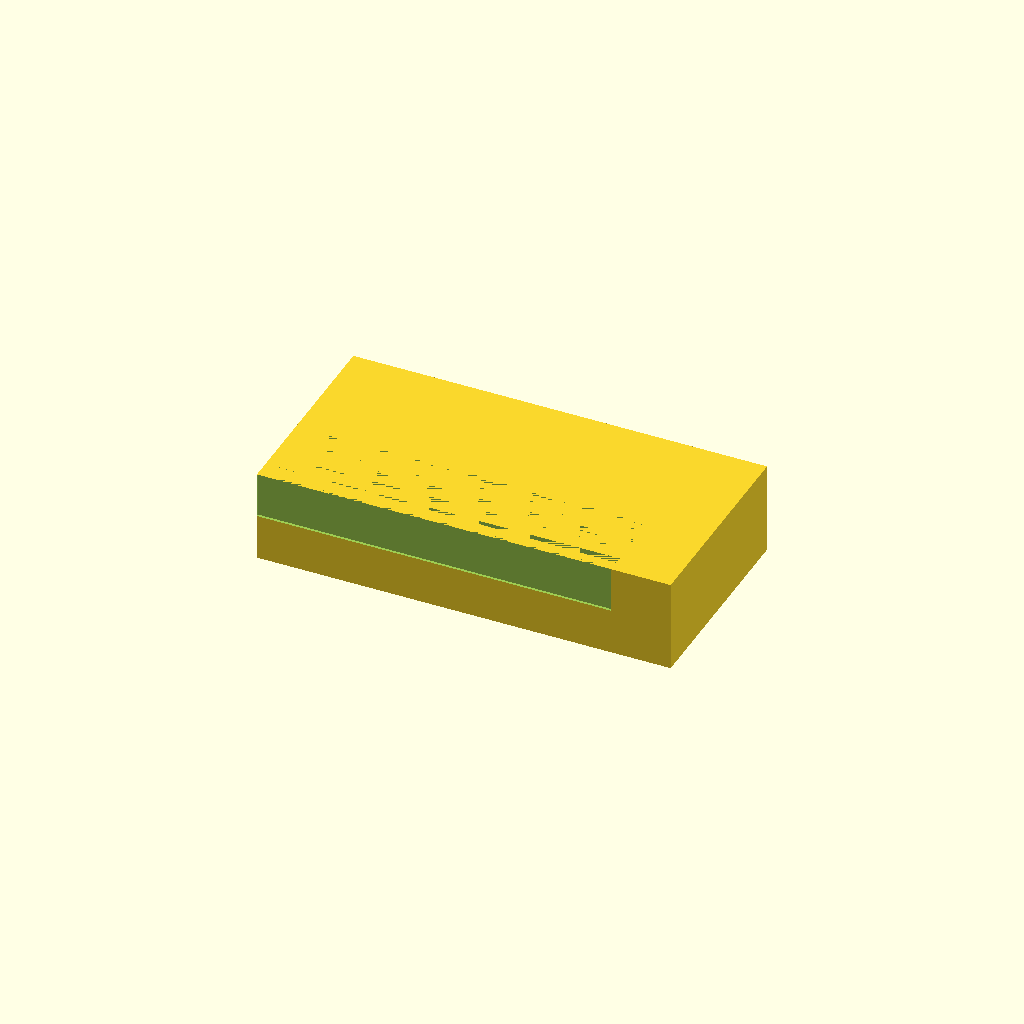
Cell 1 — every parameter at its default value.
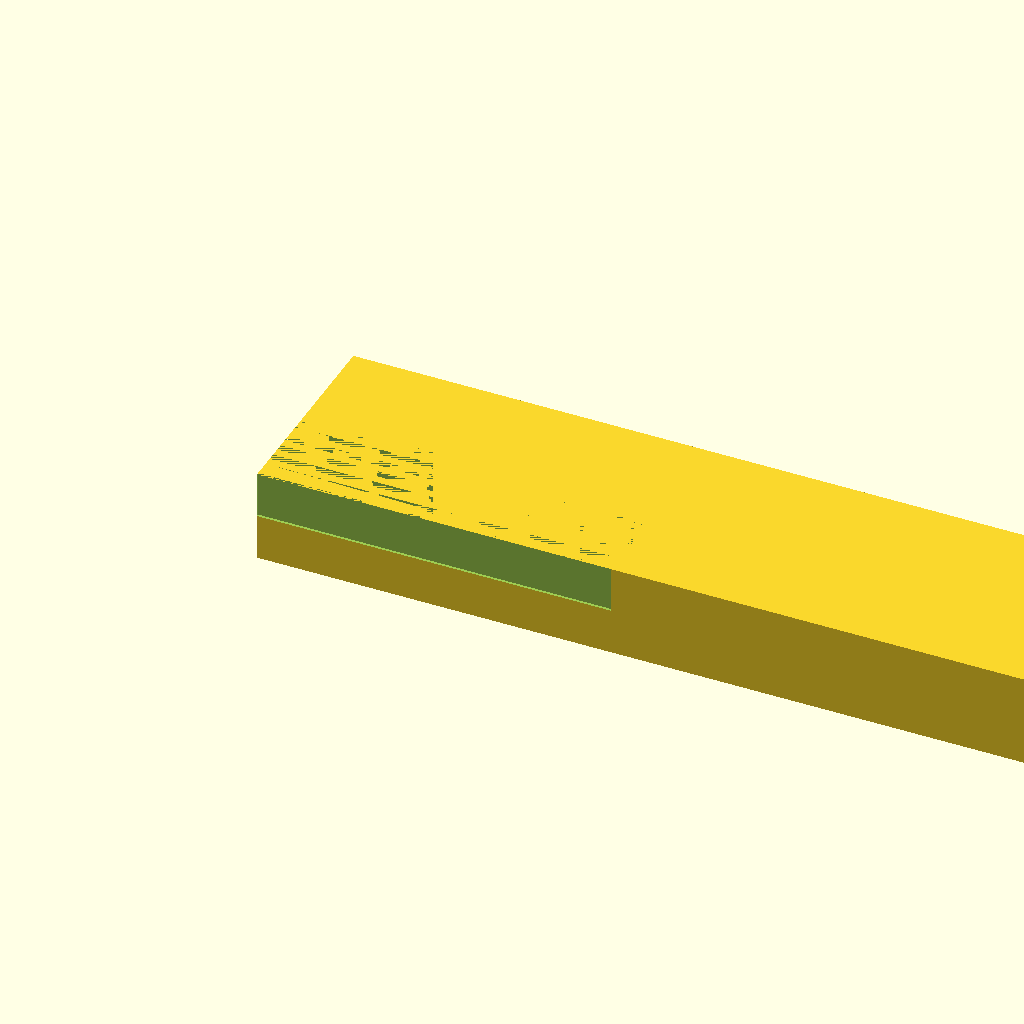
Cell 2: BLOCK_LENGTH_X = 180 (everything else at default).
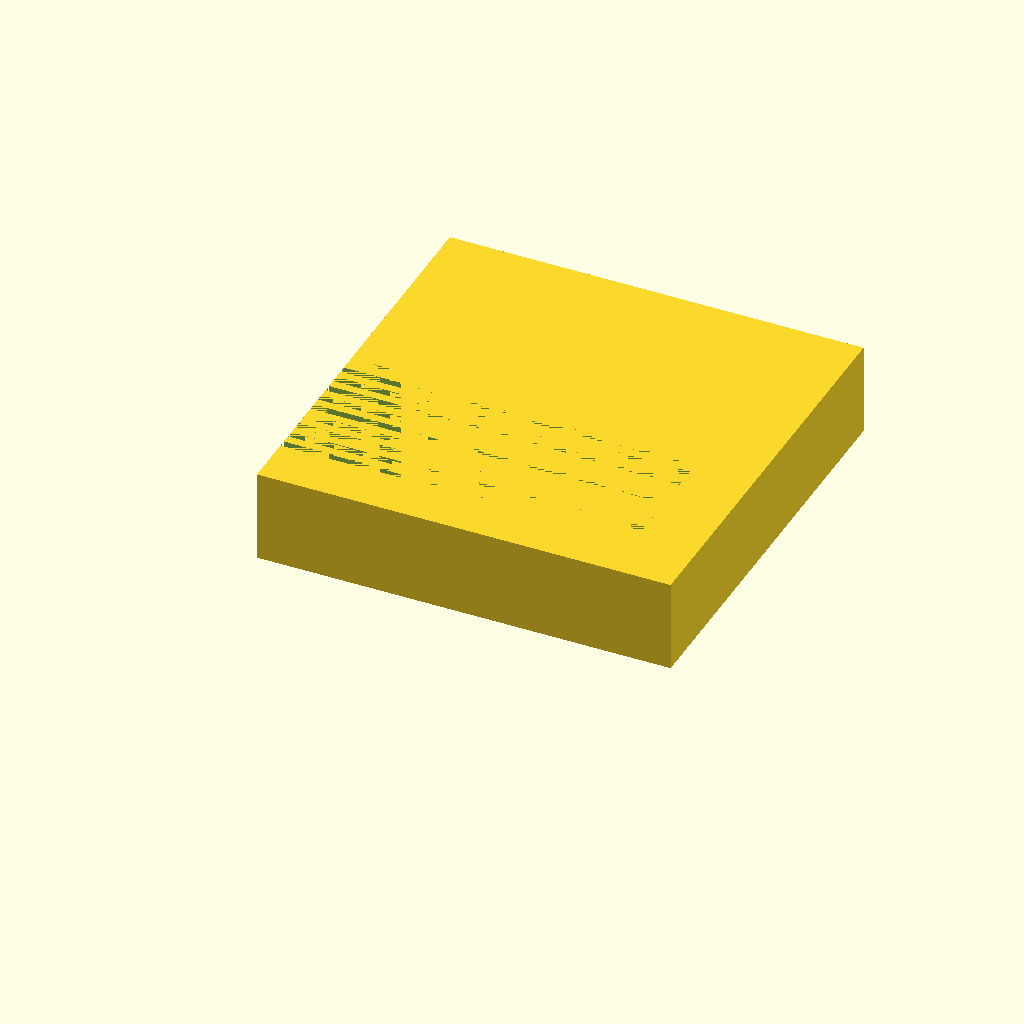
Cell 3 — BLOCK_WIDTH_Y set to 90, the other parameters unchanged.
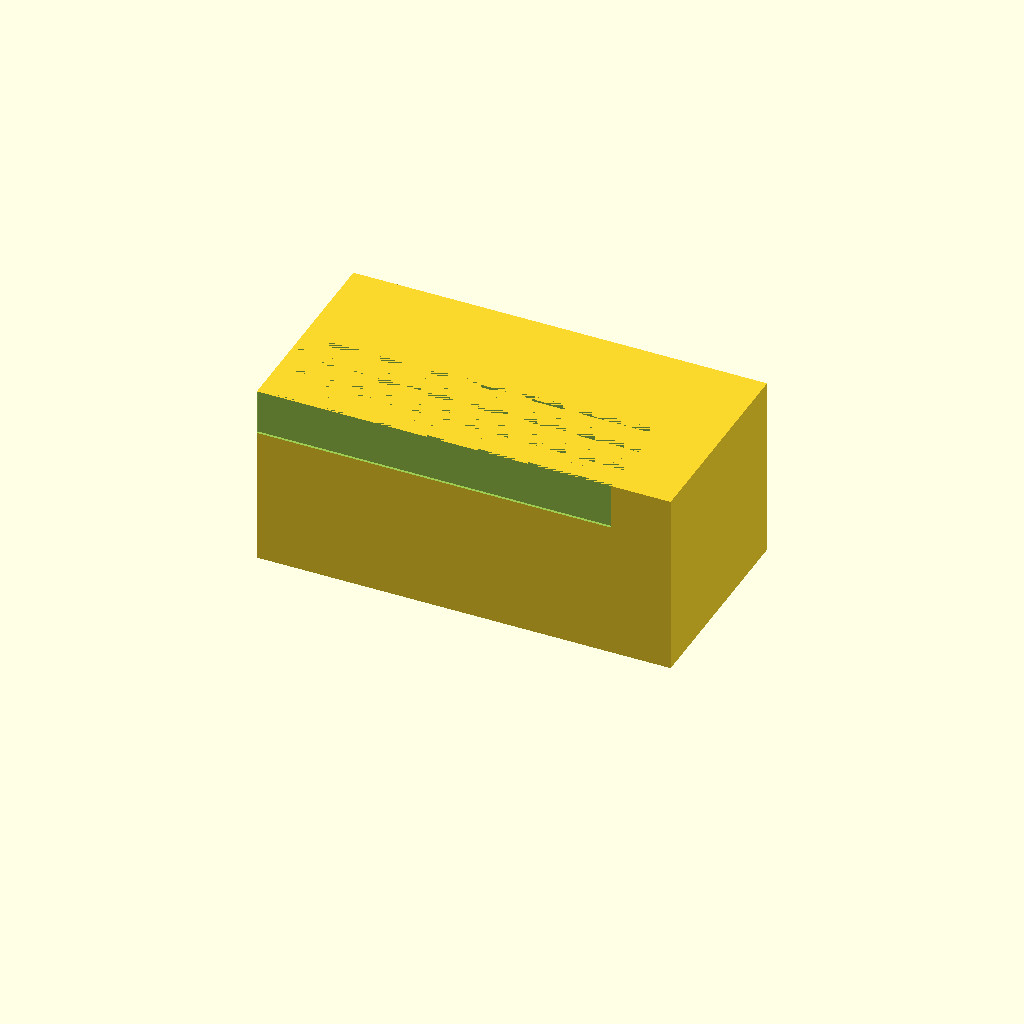
Cell 4: BLOCK_HEIGHT_Z = 40 (everything else at default).
All cells are drawn from one camera (rotation 55°, 0°, 25°, orthographic, colour scheme Cornfield), so only the parameter changes between them.
The OpenSCAD source (bench/results/main/code/qwen3.5_9b-q4_K_M/slide_drying_rack_s0_a2.scad):
// =============================================================================
// Drying Rack for Microscope Slides
// Designed to hold 10 microscope slides standing upright on their long edge.
// Base dimensions: 90mm (X) x 45mm (Y) x 20mm (Z).
// Slots run along X, centered in the block.
// =============================================================================

$fn = 64; // Ensure smooth curves for any rounded corners if modified later

// --- User Dimensions (Measured with calipers) ---
BLOCK_LENGTH_X   = 90;  // Total length of the base block
BLOCK_WIDTH_Y    = 45;  // Total width of the base block
BLOCK_HEIGHT_Z   = 20;  // Height of the base block

SLIDE_LONG       = 75;  // Long dimension of a microscope slide (X axis)
// Note: Slides stand on their long edge, so they occupy ~1mm in Z.

SLOT_LENGTH_X    = 77;  // Length of each slot along X
SLOT_WIDTH_Y     = 1.6; // Width of each slot across Y
SLOT_DEPTH_Z     = 10;  // Depth of the cut into the block (from top)

SPACING_CENTRE   = 3.5; // Centre-to-centre distance between slots in Y
NUM_SLOTS        = 10;  // Number of slides to hold

// --- Calculated Variables ---
// Calculate total width occupied by slots and gaps to ensure symmetry
TOTAL_SLOT_WIDTH_SPAN = (NUM_SLOTS * SPACING_CENTRE) + SLOT_WIDTH_Y; 

// Offset from centerline for the first slot in Y direction
CENTER_OFFSET_Y  = (BLOCK_WIDTH_Y - TOTAL_SLOT_WIDTH_SPAN) / 2.0;

// --- Geometry Construction ---

difference() {
    // 1. Create the solid base block
    translate([0, 0, 0]) 
        cube([BLOCK_LENGTH_X, BLOCK_WIDTH_Y, BLOCK_HEIGHT_Z]);

    // 2. Cut the slots into the top face (Z = BLOCK_HEIGHT_Z)
    // Slots run along X. They are spaced in Y.
    
    for(i = [-(NUM_SLOTS-1)/2 : NUM_SLOTS/2 - 0.5]) { 
        // Calculate position of each slot center relative to block center
        
        // Determine the offset from global zero based on loop index i
        // If we want centers at y_center, y_center + spacing...
        // Let's calculate absolute Y positions for the slots centered in the block width
        
        current_slot_y = CENTER_OFFSET_Y + (i * SPACING_CENTRE);

        translate([0, current_slot_y, BLOCK_HEIGHT_Z - SLOT_DEPTH_Z]) 
            cube([SLOT_LENGTH_X, SLOT_WIDTH_Y, SLOT_DEPTH_Z]);
    }
}
Parameter table extracted from the source (name, type, default, range or options):
BLOCK_LENGTH_X: number, default 90
BLOCK_WIDTH_Y: number, default 45
BLOCK_HEIGHT_Z: number, default 20
SLIDE_LONG: number, default 75
SLOT_LENGTH_X: number, default 77
SLOT_WIDTH_Y: number, default 1.6
SLOT_DEPTH_Z: number, default 10
SPACING_CENTRE: number, default 3.5
NUM_SLOTS: number, default 10
